Run: headless pygame with SDL's dummy video driver; simulated clock (each Clock.tick advances the game by its frame time, no real sleeping); random seed 0; keys injected as events and as key.get_pressed() state; mouse plan: one left click at the window centre at the start of phase 2, then a move to the lower-right quarter at the start of phase 3.
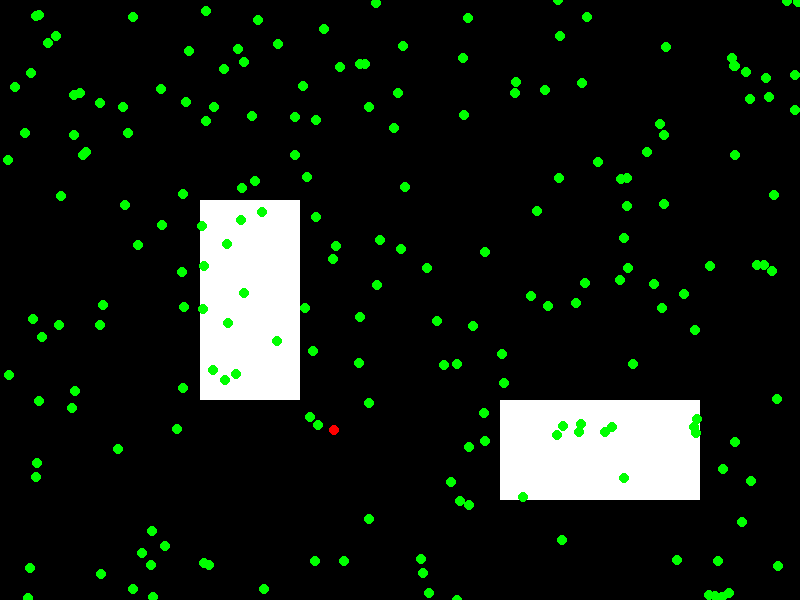
Frame 1 of 4 · flips 1–60 · no input
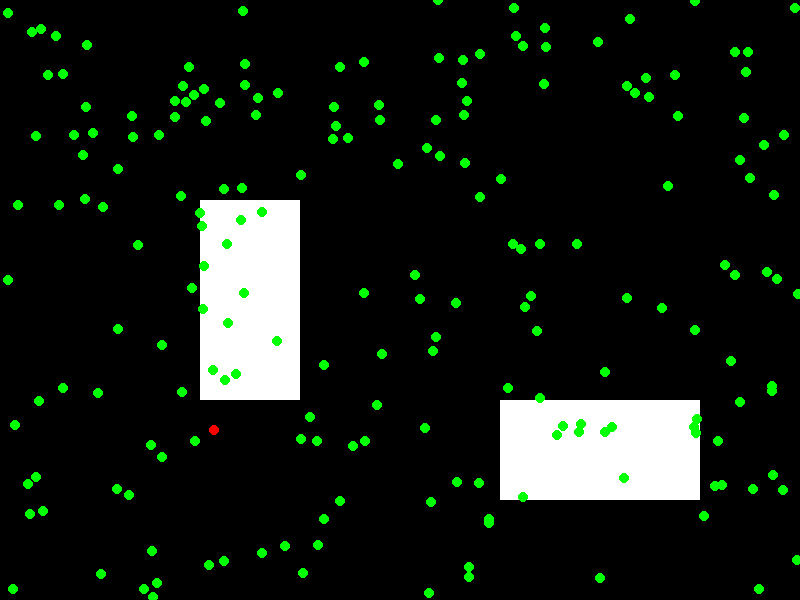
Frame 2 of 4 · flips 61–180 · clicked the window centre · tapped SPACE, RETURN · held RIGHT (→), D
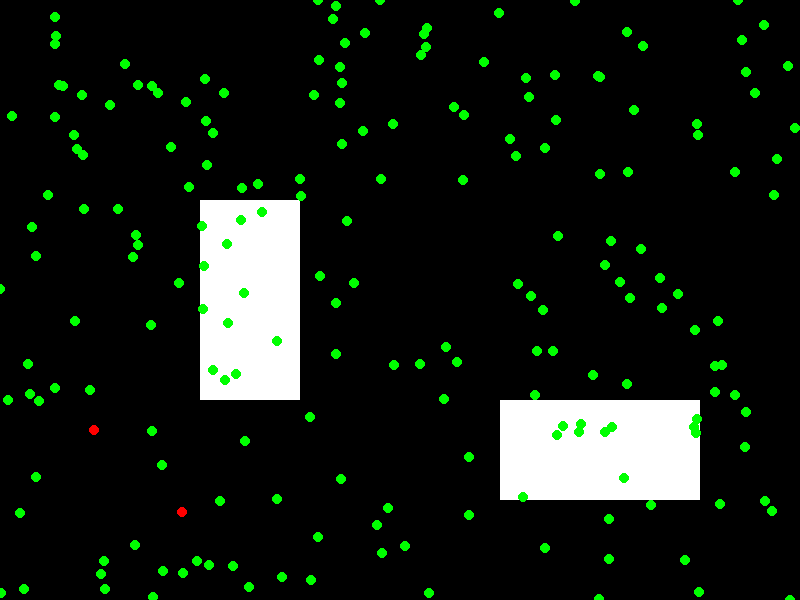
Frame 3 of 4 · flips 181–300 · moved the mouse to the lower-right quarter · held DOWN (↓), S
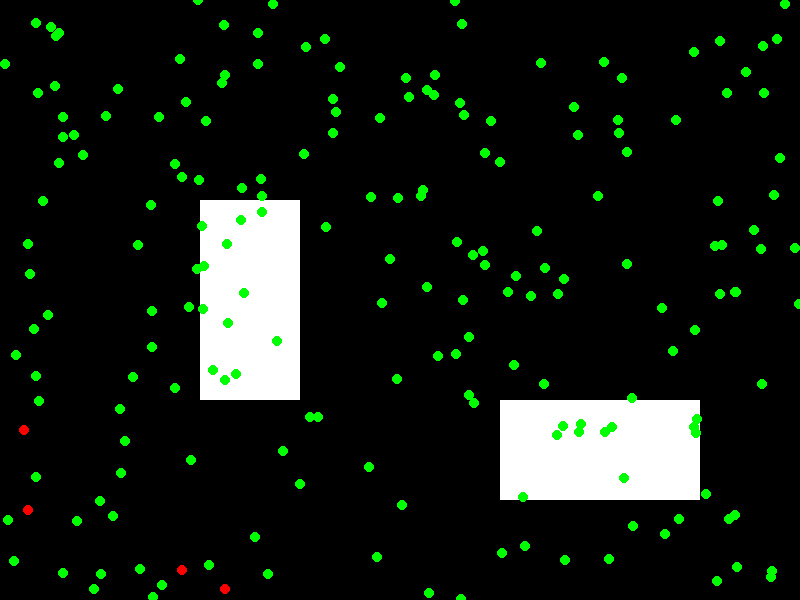
Frame 4 of 4 · flips 301–420 · held LEFT (←), A, UP (↑), W

The pygame program that drew these frames:

# filename: epidemic_simulator.py

import pygame
import random

# Set up some constants
WIDTH, HEIGHT = 800, 600
DOT_SIZE = 5
DOTS = 200
SPEED = 1
INFECTED_COLOR = (255, 0, 0)
HEALTHY_COLOR = (0, 255, 0)
RECOVERED_COLOR = (0, 0, 255)
FRAMES_TO_RECOVER = 500
OBSTACLES = [(200, 200, 100, 200), (500, 400, 200, 100)]  # Each obstacle is a rectangle specified by (x, y, width, height)

class Dot:
    def __init__(self):
        self.x = random.randint(0, WIDTH)
        self.y = random.randint(0, HEIGHT)
        self.vx = random.randint(-SPEED, SPEED)
        self.vy = random.randint(-SPEED, SPEED)
        self.infected = False
        self.frames_infected = 0

    def move(self):
        self.x += self.vx
        self.y += self.vy

        for x, y, w, h in OBSTACLES:
            if self.x > x and self.x < x + w and self.y > y and self.y < y + h:
                self.vx = -self.vx
                self.vy = -self.vy

        if self.x < 0 or self.x > WIDTH:
            self.vx = -self.vx
        if self.y < 0 or self.y > HEIGHT:
            self.vy = -self.vy

    def draw(self, screen):
        if self.infected:
            color = INFECTED_COLOR
        elif self.frames_infected > 0:
            color = RECOVERED_COLOR
        else:
            color = HEALTHY_COLOR
        pygame.draw.circle(screen, color, (self.x, self.y), DOT_SIZE)

    def check_infection(self, others):
        if self.infected:
            for dot in others:
                if dot.frames_infected == 0 and abs(self.x - dot.x) < DOT_SIZE and abs(self.y - dot.y) < DOT_SIZE:
                    dot.infected = True
            self.frames_infected += 1
            if self.frames_infected > FRAMES_TO_RECOVER:
                self.infected = False

def main():
    pygame.init()
    screen = pygame.display.set_mode((WIDTH, HEIGHT))

    dots = [Dot() for _ in range(DOTS)]
    dots[0].infected = True  # Start with one infected dot

    running = True
    while running:
        for event in pygame.event.get():
            if event.type == pygame.MOUSEMOTION:
                break
            if event.type == pygame.QUIT:
                running = False

        screen.fill((0, 0, 0))

        for x, y, w, h in OBSTACLES:
            pygame.draw.rect(screen, (255, 255, 255), pygame.Rect(x, y, w, h))

        for dot in dots:
            dot.move()
            dot.draw(screen)
            dot.check_infection(dots)

        pygame.display.flip()

    pygame.quit()

if __name__ == "__main__":
    main()
